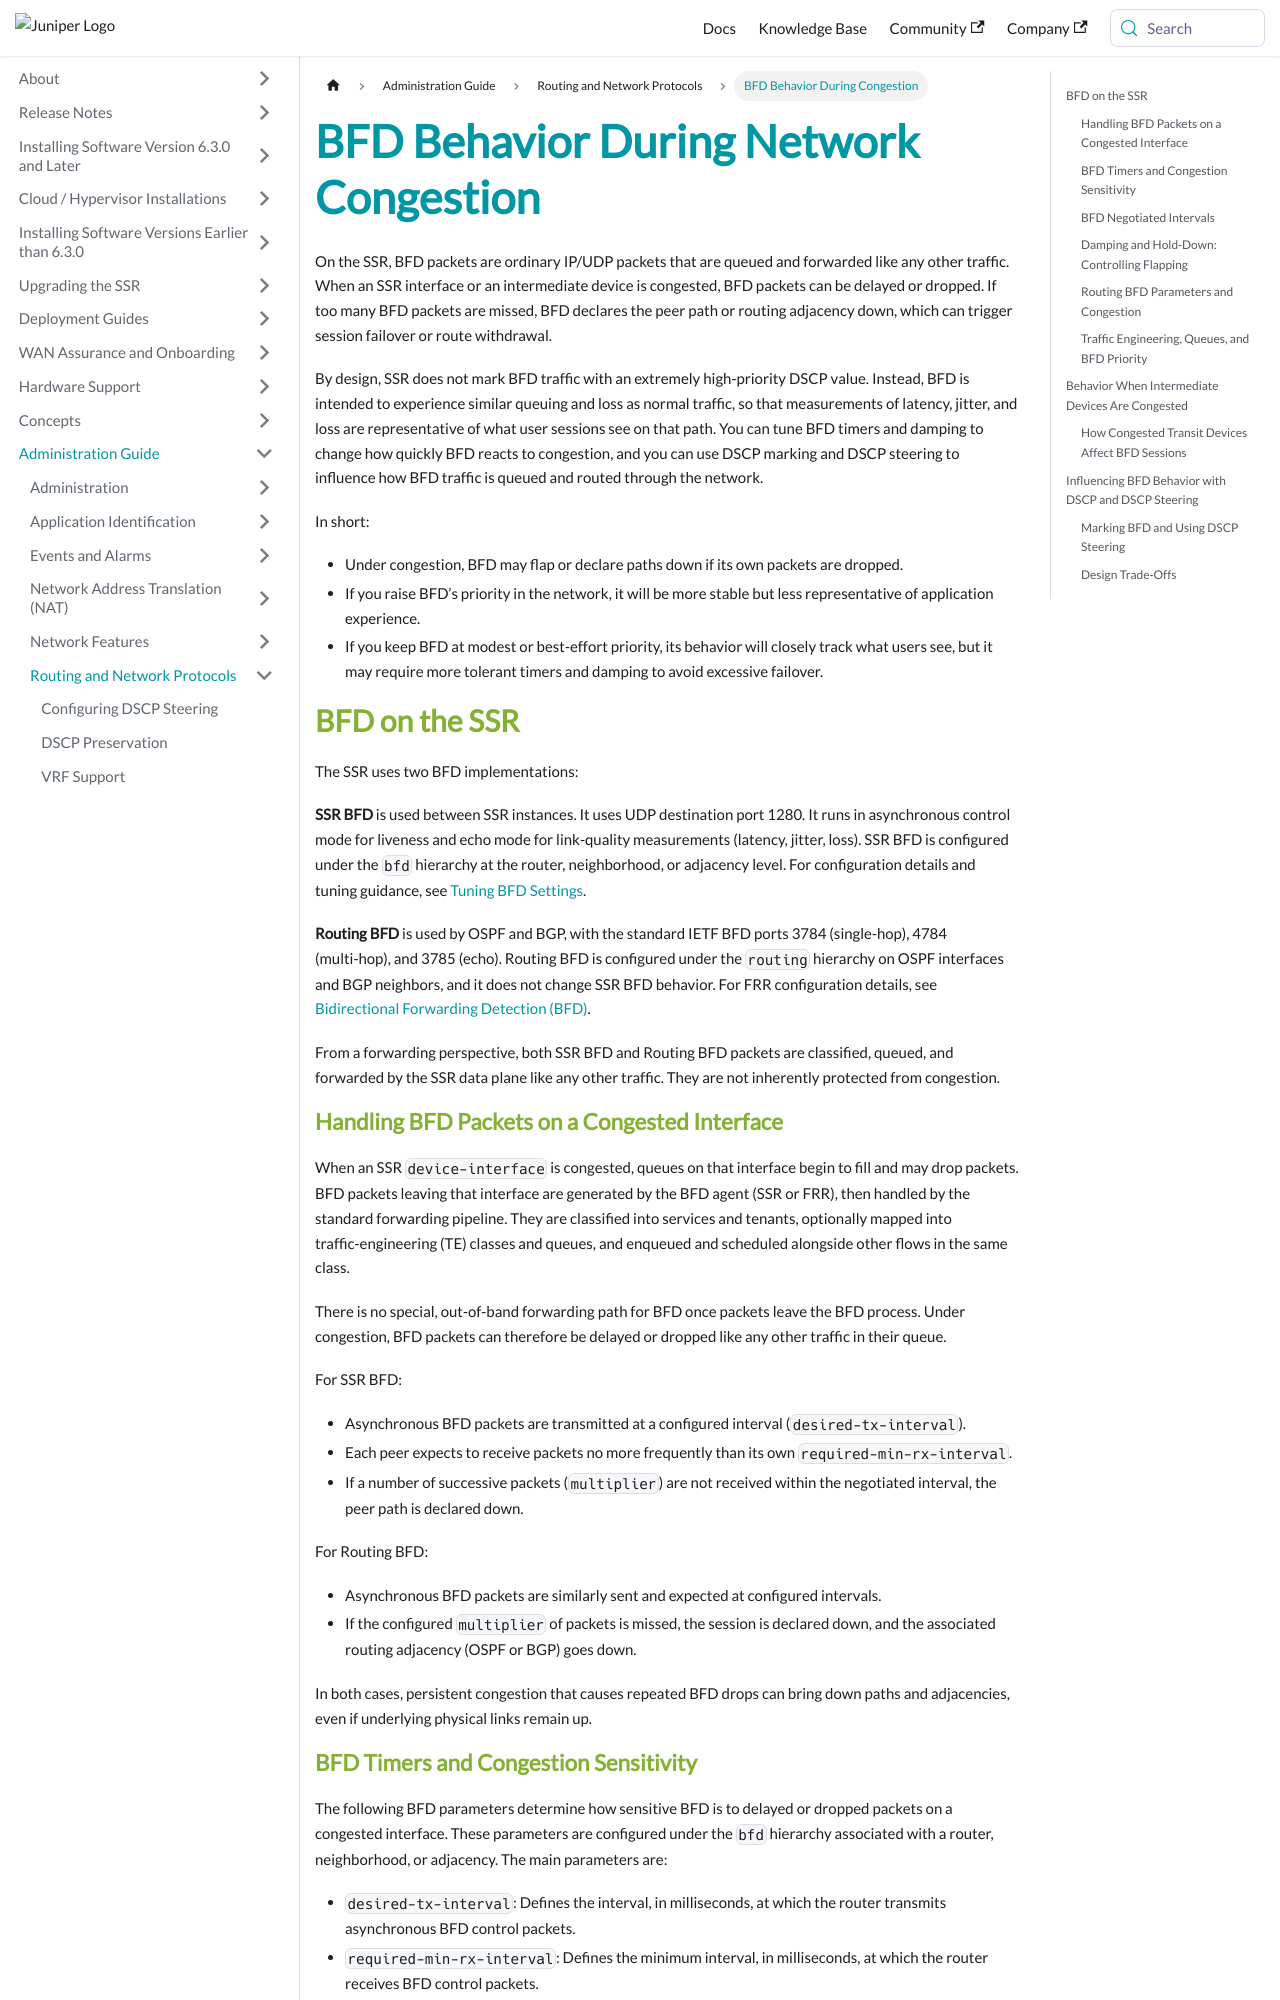

repository: 128technology/docs · page: docs/howto_bfd_behavior_congestion/index.html · generator: docusaurus

---
title: BFD Behavior During Network Congestion
sidebar_label: BFD Behavior During Congestion
---

On the SSR, BFD packets are ordinary IP/UDP packets that are queued and forwarded like any other traffic. When an SSR interface or an intermediate device is congested, BFD packets can be delayed or dropped. If too many BFD packets are missed, BFD declares the peer path or routing adjacency down, which can trigger session failover or route withdrawal.

By design, SSR does not mark BFD traffic with an extremely high‑priority DSCP value. Instead, BFD is intended to experience similar queuing and loss as normal traffic, so that measurements of latency, jitter, and loss are representative of what user sessions see on that path. You can tune BFD timers and damping to change how quickly BFD reacts to congestion, and you can use DSCP marking and DSCP steering to influence how BFD traffic is queued and routed through the network.

In short:

- Under congestion, BFD may flap or declare paths down if its own packets are dropped.
- If you raise BFD’s priority in the network, it will be more stable but less representative of application experience.
- If you keep BFD at modest or best‑effort priority, its behavior will closely track what users see, but it may require more tolerant timers and damping to avoid excessive failover.

## BFD on the SSR

The SSR uses two BFD implementations:

**SSR BFD** is used between SSR instances. It uses UDP destination port 1280. It runs in asynchronous control mode for liveness and echo mode for link‑quality measurements (latency, jitter, loss). SSR BFD is configured under the `bfd` hierarchy at the router, neighborhood, or adjacency level. For configuration details and tuning guidance, see [Tuning BFD Settings](https://docs.128technology.com/docs/howto_tune_bfd).

**Routing BFD** is used by OSPF and BGP, with the standard IETF BFD ports 3784 (single‑hop), 4784 (multi‑hop), and 3785 (echo). Routing BFD is configured under the `routing` hierarchy on OSPF interfaces and BGP neighbors, and it does not change SSR BFD behavior. For FRR configuration details, see [Bidirectional Forwarding Detection (BFD)](https://docs.128technology.com/docs/config_bfd).

From a forwarding perspective, both SSR BFD and Routing BFD packets are classified, queued, and forwarded by the SSR data plane like any other traffic. They are not inherently protected from congestion.

### Handling BFD Packets on a Congested Interface

When an SSR `device-interface` is congested, queues on that interface begin to fill and may drop packets. BFD packets leaving that interface are generated by the BFD agent (SSR or FRR), then handled by the standard forwarding pipeline. They are classified into services and tenants, optionally mapped into traffic‑engineering (TE) classes and queues, and enqueued and scheduled alongside other flows in the same class.

There is no special, out‑of‑band forwarding path for BFD once packets leave the BFD process. Under congestion, BFD packets can therefore be delayed or dropped like any other traffic in their queue.

For SSR BFD:

- Asynchronous BFD packets are transmitted at a configured interval (`desired-tx-interval`).
- Each peer expects to receive packets no more frequently than its own `required-min-rx-interval`.
- If a number of successive packets (`multiplier`) are not received within the negotiated interval, the peer path is declared down.

For Routing BFD:

- Asynchronous BFD packets are similarly sent and expected at configured intervals.
- If the configured `multiplier` of packets is missed, the session is declared down, and the associated routing adjacency (OSPF or BGP) goes down.

In both cases, persistent congestion that causes repeated BFD drops can bring down paths and adjacencies, even if underlying physical links remain up.
